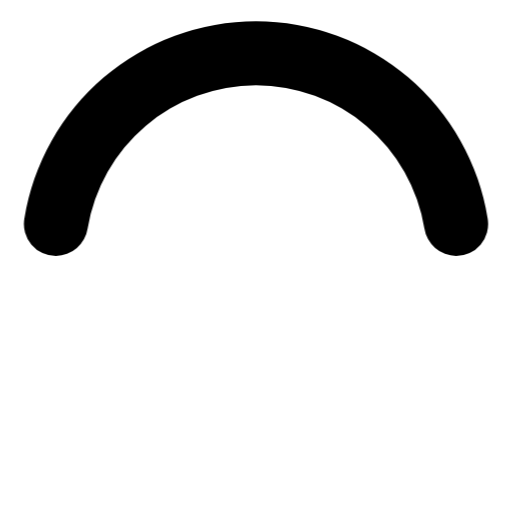
t = 0.00 s
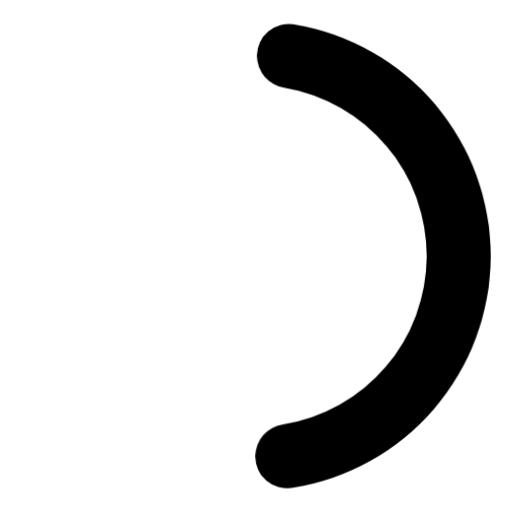
t = 0.19 s
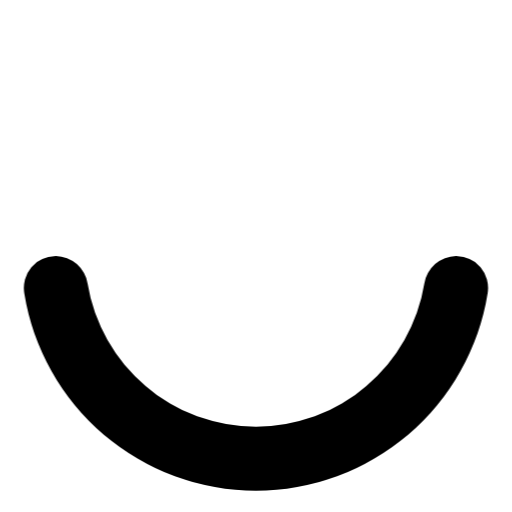
t = 0.38 s
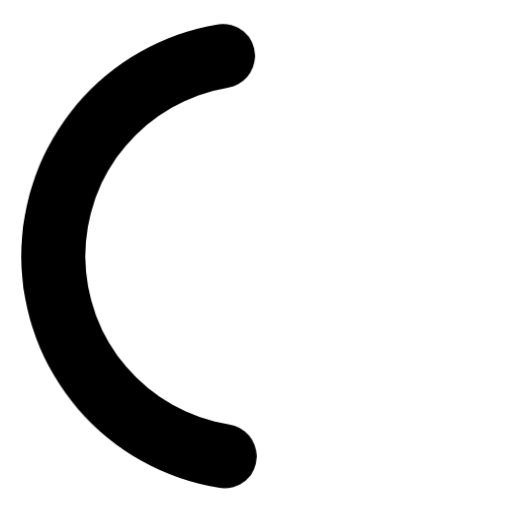
t = 0.56 s

The animated SVG that drew these frames (rendered in a browser with its animation timeline set to each time). Animation: 1 CSS @keyframes rule; one cycle of 0.75 s, repeats indefinitely.

<svg viewBox="0 0 24 24" xmlns="http://www.w3.org/2000/svg"><style>.spinner_aj0A{transform-origin:center;animation:spinner_KYSC .75s infinite linear}@keyframes spinner_KYSC{100%{transform:rotate(360deg)}}</style><path d="M12,4a8,8,0,0,1,7.89,6.7A1.53,1.53,0,0,0,21.38,12h0a1.5,1.5,0,0,0,1.48-1.75,11,11,0,0,0-21.72,0A1.5,1.5,0,0,0,2.62,12h0a1.53,1.53,0,0,0,1.49-1.3A8,8,0,0,1,12,4Z" class="spinner_aj0A"/></svg>
